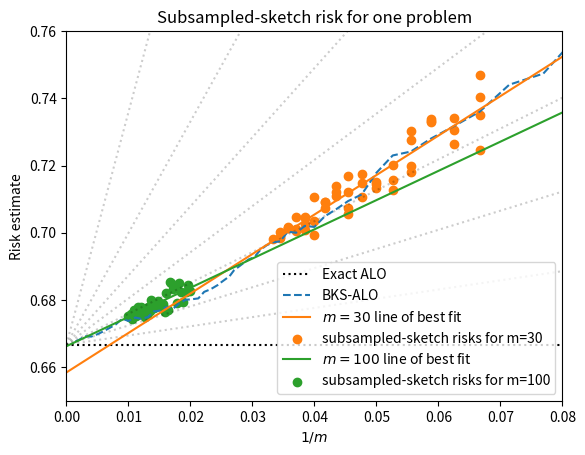

Source code (Python):
import numpy as np
import matplotlib.pyplot as plt

exact = 0.6666841576085522

plt.axhline(exact, color="black", linestyle=":", label="Exact ALO")
# fill between interquartile range of test risk
xlim = np.asarray([0, 0.08])
ylim = np.asarray([0.65, 0.76])
aspect_ratio = (xlim[1] - xlim[0]) / (ylim[1] - ylim[0])

for angle in np.linspace(0, np.pi / 2, 9)[1:-1]:
    plt.plot(
        xlim,
        exact + np.tan(angle) * (xlim - xlim[0]) / aspect_ratio,
        color="black",
        linestyle=":",
        alpha=0.2,
    )

###############################################################################
# BKS Curve

bks_m = np.array([ 10, 11, 12, 13, 14, 15, 16, 17, 18, 19, 20, 21, 22, 23,
                  24, 25, 26, 27, 28, 29, 30, 31, 32, 33, 34, 35, 37, 38,
                  40, 41, 43, 45, 47, 50, 52, 55, 58, 62, 66, 71, 76, 83,
                  90, 100, 111, 125, 142, 166, 200, 250, 333, 500, 1000 ])
bks_risk = np.array([0.7851401606924572, 0.7713610042773759, 0.7604633949223298,
                     0.7473623332116652, 0.7440514928230526, 0.7360408328574306,
                     0.7317059965023821, 0.7280407837891615, 0.7241567474415795,
                     0.7229969038739839, 0.7178331275797731, 0.7113745451140014,
                     0.7094444893360862, 0.7069482191853939, 0.7048777399865359,
                     0.7017193940802102, 0.7020221457916078, 0.6999763940693934,
                     0.7003238538759994, 0.6974516455973664, 0.6971388657573996,
                     0.6962247176111039, 0.6948343538834483, 0.6927010415785847,
                     0.6920792006941388, 0.6909771220914688, 0.688809242976622,
                     0.6870546380684588, 0.6852944861844293, 0.684406620571574,
                     0.6831742401501002, 0.6824021887033216, 0.6804480192758078,
                     0.6801488591017932, 0.6800567135674331, 0.6789452273657476,
                     0.6774089841766121, 0.6779072410005041, 0.6768189245260423,
                     0.6765882745199553, 0.674885875843618, 0.6743719341144775,
                     0.674761393109263, 0.6737206349343563, 0.674454809385175,
                     0.6727567516878669, 0.671740871134143, 0.670698505499717,
                     0.6697884895342746, 0.6690855849718855, 0.6692047405105064,
                     0.6680665188331173, 0.6672898351445575,])
plt.plot(
    1/bks_m,
    bks_risk,
    linestyle='--',
    label='BKS-ALO',
)
##########################################################################


# Single Sketch

inv_ms = np.array([0.06666667, 0.06666667, 0.06666667, 0.06666667, 0.0625    ,
              0.0625    , 0.0625    , 0.05882353, 0.05882353, 0.05882353,
              0.05555556, 0.05555556, 0.05555556, 0.05555556, 0.05263158,
              0.05263158, 0.05263158, 0.05      , 0.05      , 0.05      ,
              0.04761905, 0.04761905, 0.04761905, 0.04545455, 0.04545455,
              0.04545455, 0.04545455, 0.04347826, 0.04347826, 0.04347826,
              0.04166667, 0.04166667, 0.04166667, 0.04      , 0.04      ,
              0.04      , 0.03846154, 0.03846154, 0.03846154, 0.03846154,
              0.03703704, 0.03703704, 0.03703704, 0.03571429, 0.03571429,
              0.03571429, 0.03448276, 0.03448276, 0.03448276, 0.03333333])
risks = np.array([3623.6300955 , 3702.46086965, 3734.40514814, 3675.48645472,
              3670.89796697, 3632.68633866, 3653.02474014, 3666.83801028,
              3664.10485087, 3668.53930896, 3589.66201245, 3637.79436717,
              3599.09668147, 3651.98466999, 3600.32228633, 3578.93172612,
              3562.8742238 , 3567.22341046, 3572.87429352, 3575.25905042,
              3574.03697774, 3553.45300043, 3587.53802029, 3527.25895687,
              3536.48283542, 3561.26373189, 3584.34775265, 3560.16028679,
              3568.81414147, 3554.84418379, 3545.28633938, 3536.69480683,
              3544.99077265, 3516.83274434, 3552.48234503, 3496.19274377,
              3512.38240651, 3522.3687679 , 3523.40383816, 3504.79304176,
              3502.13388042, 3504.90511378, 3522.67420709, 3507.33933928,
              3508.73548514, 3507.06825487, 3493.99065246, 3492.08687893,
              3501.81280429, 3490.36361569]) / 5000
w = np.array([3292.08131387, 5873.52755497]) / 5000

[line2d] = plt.plot(
    np.linspace(0, 0.1),
    np.vander(np.linspace(0, 0.1), 2, True) @ w,
    label='$m=30$ line of best fit',
)

plt.scatter(
    inv_ms,
    risks,
    label='subsampled-sketch risks for m=30',
    color=line2d.get_color(),
)


inv_ms = np.array([0.04      , 0.04      , 0.03846154, 0.03846154, 0.03703704,
                   0.03703704, 0.03571429, 0.03571429, 0.03448276, 0.03448276,
                   0.03333333, 0.03333333, 0.03225806, 0.03225806, 0.03125   ,
                   0.03125   , 0.03030303, 0.03030303, 0.02941176, 0.02941176,
                   0.02857143, 0.02857143, 0.02777778, 0.02777778, 0.02702703,
                   0.02702703, 0.02631579, 0.02631579, 0.02564103, 0.02564103,
                   0.025     , 0.025     , 0.02439024, 0.02439024, 0.02380952,
                   0.02380952, 0.02325581, 0.02325581, 0.02272727, 0.02272727,
                   0.02222222, 0.02222222, 0.02173913, 0.02173913, 0.0212766 ,
                   0.0212766 , 0.02083333, 0.02083333, 0.02040816, 0.02      ])

risks = np.array([3498.54348982, 3523.03338677, 3499.892891  , 3512.83093777,
                  3466.28244952, 3477.67107397, 3471.00952082, 3482.95405323,
                  3477.99106963, 3470.18876317, 3487.27051889, 3507.85561273,
                  3462.8255875 , 3483.77628774, 3447.1151502 , 3466.61032851,
                  3461.12945087, 3439.49563918, 3444.53416898, 3423.68149226,
                  3443.14867226, 3454.15553333, 3441.09913286, 3421.56535423,
                  3430.39672024, 3431.31171564, 3439.73497225, 3438.51568312,
                  3438.80234594, 3427.48612042, 3415.04565812, 3442.95227054,
                  3412.95298509, 3419.79949664, 3416.64411817, 3425.05715343,
                  3419.45085793, 3407.72558733, 3410.82475155, 3414.77051308,
                  3423.45816518, 3421.52255356, 3392.004082  , 3408.92798226,
                  3415.76117281, 3405.41355706, 3405.37847544, 3407.77875578,
                  3405.28154779, 3400.74429551]) / 5000
w = np.array([3292.98379179, 5329.12757204]) / 5000

"""
plt.scatter(
    inv_ms,
    risks,
    label='subsampled-sketch risks for m=50',
)

plt.plot(
    np.linspace(0, 0.1),
    np.vander(np.linspace(0, 0.1), 2, True) @ w,
    label='$\hat{R}_0 + \hat{R}_1 / m$',
)
"""

inv_ms = np.array([0.02      , 0.01960784, 0.01923077, 0.01886792, 0.01851852,
              0.01818182, 0.01785714, 0.01754386, 0.01724138, 0.01694915,
              0.01666667, 0.01639344, 0.01612903, 0.01587302, 0.015625  ,
              0.01538462, 0.01515152, 0.01492537, 0.01470588, 0.01449275,
              0.01428571, 0.01408451, 0.01388889, 0.01369863, 0.01351351,
              0.01333333, 0.01315789, 0.01298701, 0.01282051, 0.01265823,
              0.0125    , 0.01234568, 0.01219512, 0.01204819, 0.01190476,
              0.01176471, 0.01162791, 0.01149425, 0.01136364, 0.01123596,
              0.01111111, 0.01098901, 0.01086957, 0.01075269, 0.0106383 ,
              0.01052632, 0.01041667, 0.01030928, 0.01020408, 0.01      ])
risks = np.array([3413.87816245, 3422.37546919, 3411.43080089, 3397.11278988,
              3411.8172044 , 3424.98130171, 3394.71842855, 3418.7146699 ,
              3416.53187718, 3424.81079178, 3427.02720887, 3384.73840028,
              3409.79115852, 3381.86785221, 3394.16905703, 3392.60889627,
              3391.88142436, 3391.56423926, 3398.54964347, 3392.42687426,
              3392.6405846 , 3387.74407553, 3392.0259501 , 3399.2188796 ,
              3384.19725311, 3387.47999624, 3389.61468203, 3378.16389908,
              3382.04744274, 3374.95567119, 3381.64264076, 3384.82883757,
              3388.54535432, 3388.78031656, 3379.84648986, 3384.75656536,
              3388.87783746, 3380.25011448, 3384.24436759, 3376.670694  ,
              3380.26512206, 3383.13853165, 3385.13678447, 3381.17133275,
              3375.92817001, 3372.20309826, 3379.35271425, 3374.70113864,
              3375.94478109, 3375.55656902]) / 5000
w = np.array([3331.11513687, 4347.93676532]) / 5000


[line2d] = plt.plot(
    np.linspace(0, 0.1),
    np.vander(np.linspace(0, 0.1), 2, True) @ w,
    label='$m=100$ line of best fit',
)
plt.scatter(
    inv_ms,
    risks,
    label='subsampled-sketch risks for m=100',
    color=line2d.get_color(),
)


##########################################################################
plt.xlim(xlim)
plt.ylim(ylim)

plt.title("Subsampled-sketch risk for one problem")
plt.xlabel("$1/m$")
plt.ylabel("Risk estimate")
plt.legend()

plt.show()
